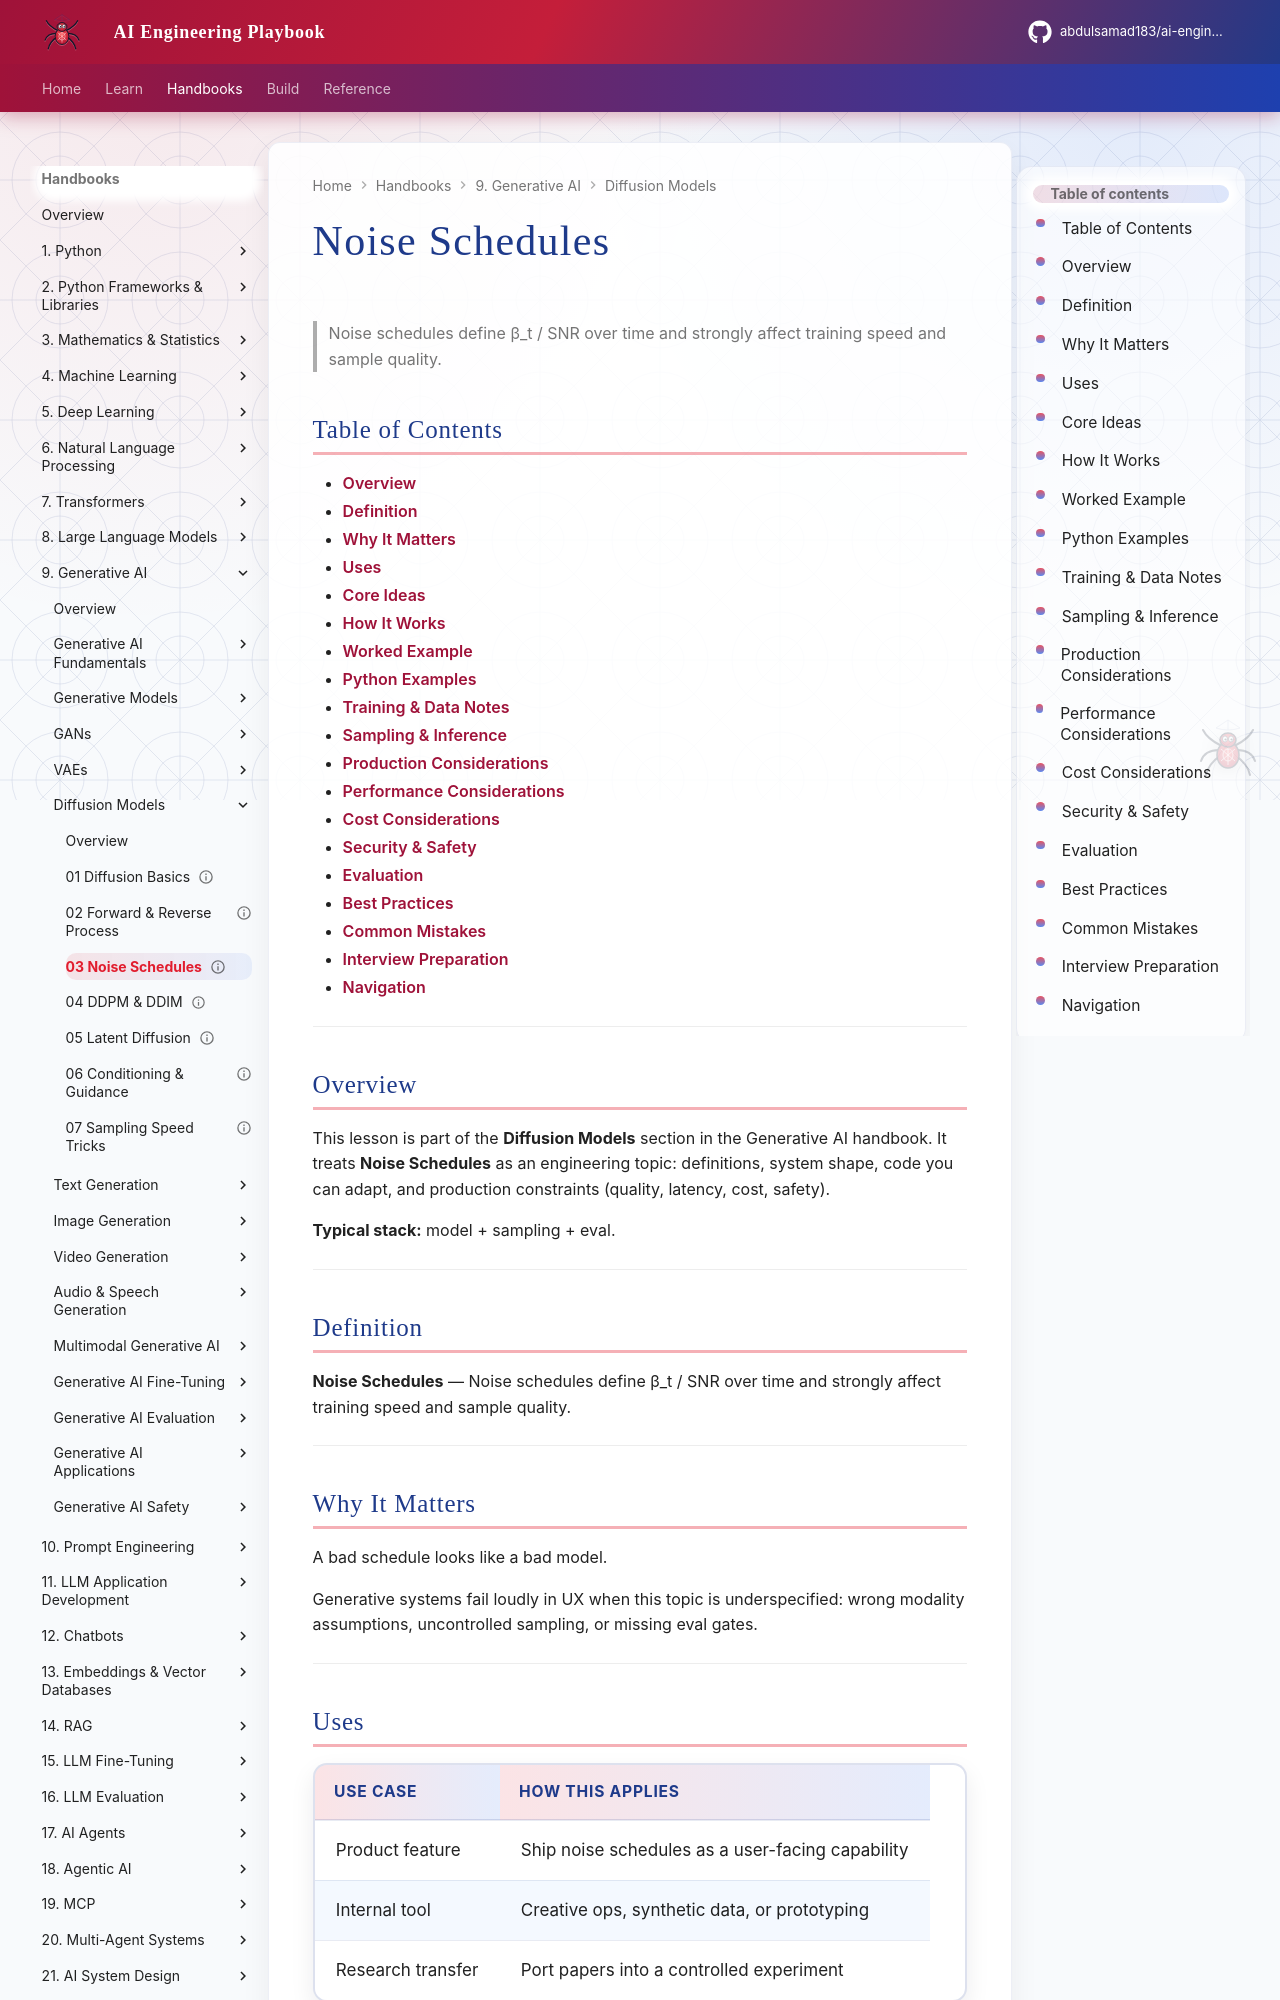

repository: abdulsamad183/ai-engineering-playbook · page: domains/generative-ai/diffusion-models/03-noise-schedules/index.html · generator: mkdocs

---
title: "Noise Schedules"
description: "Noise schedules define β_t / SNR over time and strongly affect training speed and sample quality."
domain: generative-ai
tags: [diffusion-models, generative-ai]
status: published
created: 2026-08-11
updated: 2026-08-12
version: "2.0"
related:
  - ../README.md
  - ../../deep-learning/README.md
  - ../../llm-engineering/README.md
---

# Noise Schedules

> Noise schedules define β_t / SNR over time and strongly affect training speed and sample quality.

## Table of Contents

- [Overview](#overview)
- [Definition](#definition)
- [Why It Matters](#why-it-matters)
- [Uses](#uses)
- [Core Ideas](#core-ideas)
- [How It Works](#how-it-works)
- [Worked Example](#worked-example)
- [Python Examples](#python-examples)
- [Training & Data Notes](#training--data-notes)
- [Sampling & Inference](#sampling--inference)
- [Production Considerations](#production-considerations)
- [Performance Considerations](#performance-considerations)
- [Cost Considerations](#cost-considerations)
- [Security & Safety](#security--safety)
- [Evaluation](#evaluation)
- [Best Practices](#best-practices)
- [Common Mistakes](#common-mistakes)
- [Interview Preparation](#interview-preparation)
- [Navigation](#navigation)

---

## Overview

This lesson is part of the **Diffusion Models** section in the Generative AI handbook. It treats **Noise Schedules** as an engineering topic: definitions, system shape, code you can adapt, and production constraints (quality, latency, cost, safety).

**Typical stack:** model + sampling + eval.

---

## Definition

**Noise Schedules** — Noise schedules define β_t / SNR over time and strongly affect training speed and sample quality.

---

## Why It Matters

A bad schedule looks like a bad model.

Generative systems fail loudly in UX when this topic is underspecified: wrong modality assumptions, uncontrolled sampling, or missing eval gates.

---
